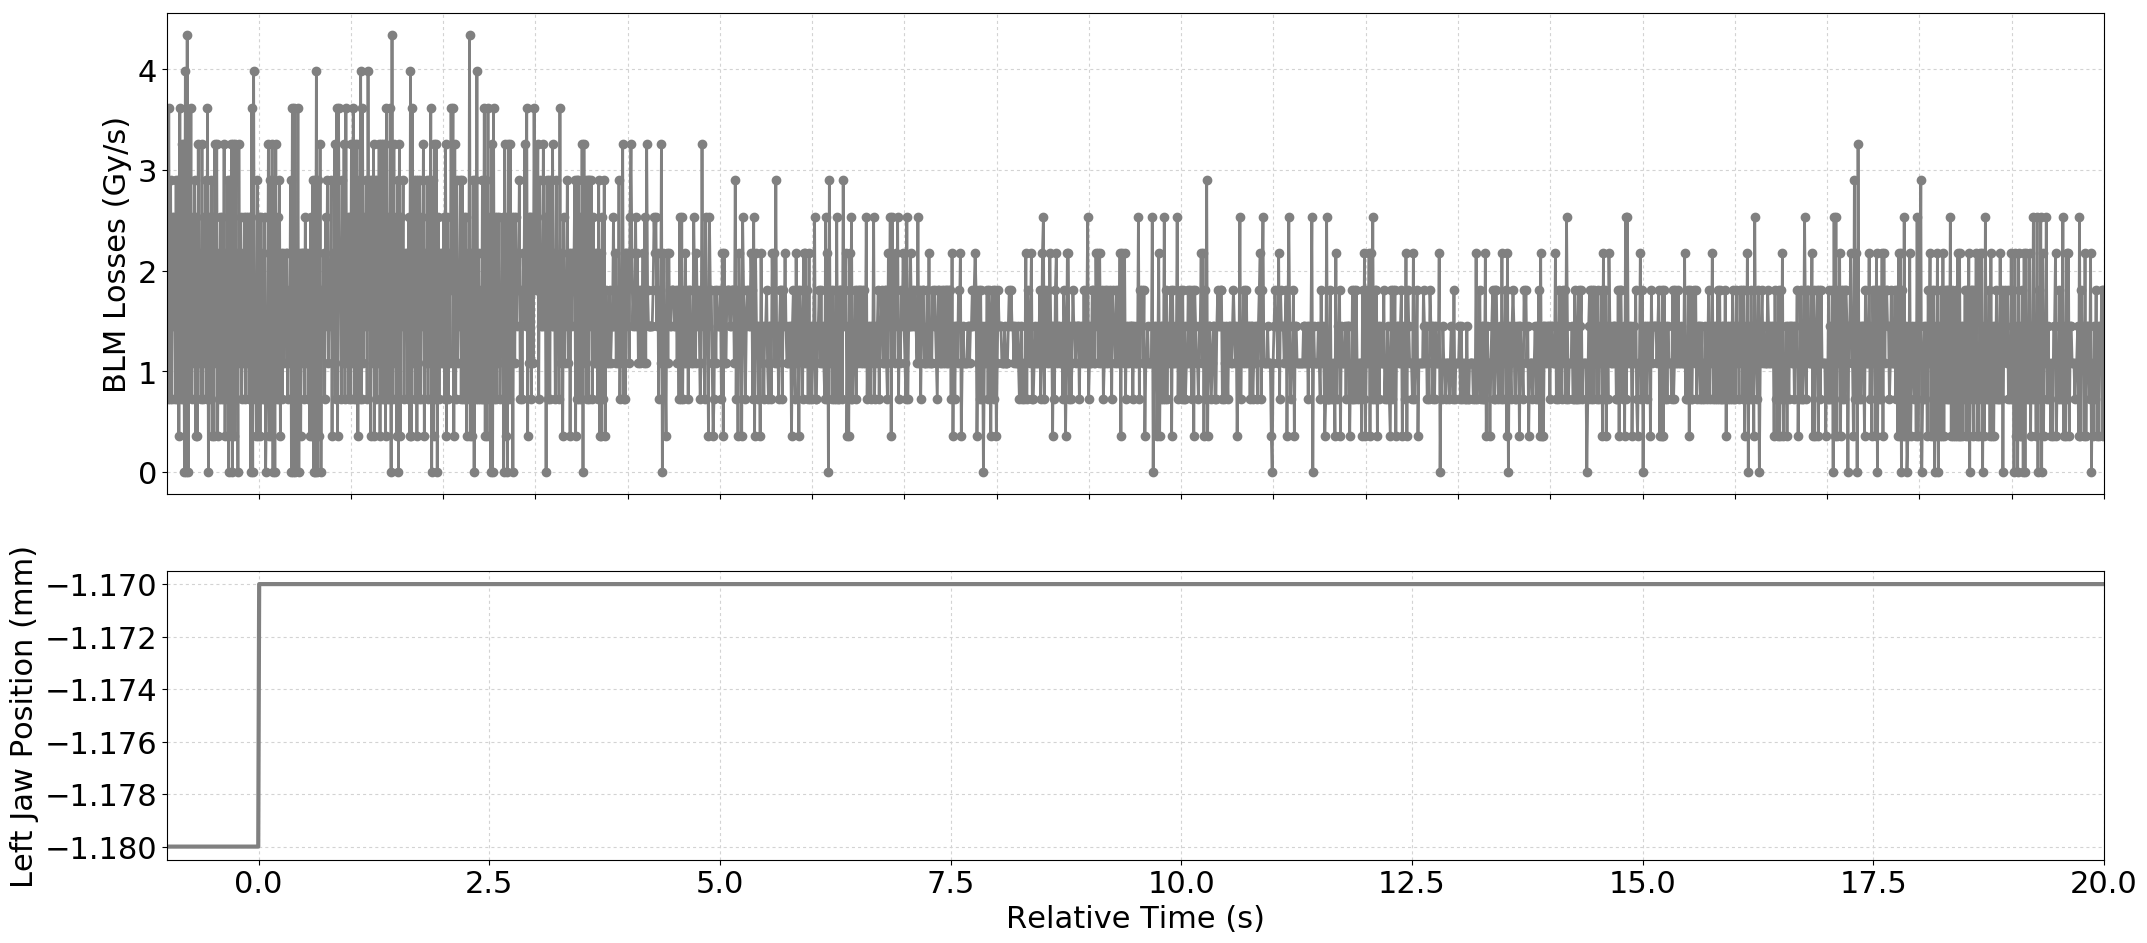

Data behind this chart, as committed beside it:
Timestamp, position, BLMTI.06R3.B2E10_TCP.6R3.B2
1494680301260, -1.18, 2.8960000000000003e-06
1494680301270, -1.18, 7.240000000000001e-07
1494680301280, -1.18, 3.62e-06
1494680301290, -1.18, 7.240000000000001e-07
1494680301300, -1.18, 2.8960000000000003e-06
1494680301310, -1.18, 7.240000000000001e-07
1494680301320, -1.18, 2.5340000000000002e-06
1494680301330, -1.18, 1.4480000000000002e-06
1494680301340, -1.18, 2.5340000000000002e-06
1494680301350, -1.18, 7.240000000000001e-07
1494680301360, -1.18, 2.8960000000000003e-06
1494680301370, -1.18, 7.240000000000001e-07
1494680301380, -1.18, 2.8960000000000003e-06
1494680301390, -1.18, 3.6200000000000004e-07
1494680301400, -1.18, 3.62e-06
1494680301410, -1.18, 7.240000000000001e-07
1494680301420, -1.18, 3.258e-06
1494680301430, -1.18, 7.240000000000001e-07
1494680301440, -1.18, 3.258e-06
1494680301450, -1.18, 0.0
1494680301460, -1.18, 3.982e-06
1494680301470, -1.18, 0.0
1494680301480, -1.18, 4.343999999999999e-06
1494680301490, -1.18, 0.0
1494680301500, -1.18, 2.8960000000000003e-06
1494680301510, -1.18, 1.0859999999999999e-06
1494680301520, -1.18, 3.62e-06
1494680301530, -1.18, 7.240000000000001e-07
1494680301540, -1.18, 2.5340000000000002e-06
1494680301550, -1.18, 1.0859999999999999e-06
1494680301560, -1.18, 2.8960000000000003e-06
1494680301570, -1.18, 3.6200000000000004e-07
1494680301580, -1.18, 2.5340000000000002e-06
1494680301590, -1.18, 3.6200000000000004e-07
1494680301600, -1.18, 3.258e-06
1494680301610, -1.18, 1.0859999999999999e-06
1494680301620, -1.18, 2.1719999999999997e-06
1494680301630, -1.18, 7.240000000000001e-07
1494680301640, -1.18, 3.258e-06
1494680301650, -1.18, 7.240000000000001e-07
1494680301660, -1.18, 2.5340000000000002e-06
1494680301670, -1.18, 1.0859999999999999e-06
1494680301680, -1.18, 2.8960000000000003e-06
1494680301690, -1.18, 7.240000000000001e-07
1494680301700, -1.18, 3.62e-06
1494680301710, -1.18, 0.0
1494680301720, -1.18, 2.5340000000000002e-06
1494680301730, -1.18, 7.240000000000001e-07
1494680301740, -1.18, 2.8960000000000003e-06
1494680301750, -1.18, 3.6200000000000004e-07
1494680301760, -1.18, 2.5340000000000002e-06
1494680301770, -1.18, 3.6200000000000004e-07
1494680301780, -1.18, 3.258e-06
1494680301790, -1.18, 1.0859999999999999e-06
1494680301800, -1.18, 3.258e-06
1494680301810, -1.18, 3.6200000000000004e-07
1494680301820, -1.18, 2.1719999999999997e-06
1494680301830, -1.18, 7.240000000000001e-07
1494680301840, -1.18, 2.5340000000000002e-06
1494680301850, -1.18, 7.240000000000001e-07
... 2,041 more rows
